Run: headless pygame with SDL's dummy video driver; simulated clock (each Clock.tick advances the game by its frame time, no real sleeping); random seed 0; keys injected as events and as key.get_pressed() state; no mouse input.
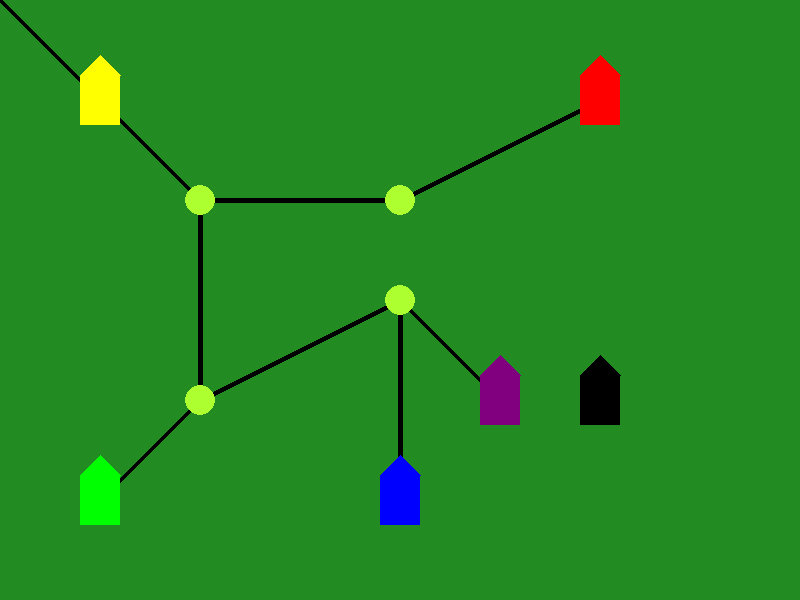
Frame 1 of 4 · flips 1–60 · no input
Frame 2 of 4 · flips 61–180 · tapped SPACE, RETURN · held RIGHT (→), D · screen unchanged from frame 1, image omitted
Frame 3 of 4 · flips 181–300 · held DOWN (↓), S · screen unchanged from frame 2, image omitted
Frame 4 of 4 · flips 301–420 · held LEFT (←), A, UP (↑), W · screen unchanged from frame 3, image omitted

The pygame program that drew these frames:

from typing import List, Tuple, Dict
import pygame
import sys

# Initialize Pygame
pygame.init()

# Set up display
WIDTH, HEIGHT = 800, 600
window = pygame.display.set_mode((WIDTH, HEIGHT))
pygame.display.set_caption("Train Station Game")

# Colors
BACKGROUND_COLOR = (34, 139, 34)
TRACK_COLOR = (0, 0, 0)
STATION_COLORS = {
    "red": (255, 0, 0),
    "green": (0, 255, 0),
    "blue": (0, 0, 255),
    "yellow": (255, 255, 0),
    "purple": (128, 0, 128),
    "black": (0, 0, 0)
}
SWITCH_COLOR = (173, 255, 47)  # Light green for switches

# Define positions for stations and switches
station_positions = {
    "red": (600, 100),
    "green": (100, 500),
    "blue": (400, 500),
    "yellow": (100, 100),
    "purple": (500, 400),
    "black": (600, 400)
}

# Define switch positions
switches = [
    (200, 200),
    (400, 200),
    (200, 400),
    (400, 300)
]

# Define track segments based on station keys and switches
# Each tuple represents a pair of endpoints for a track segment
track_segments = [
    ("start", switches[0]),       # Start point to first switch
    (switches[0], switches[1]),   # First switch to second switch
    (switches[1], "red"),         # Second switch to red station
    (switches[0], switches[2]),   # First switch to third switch
    (switches[2], "green"),       # Third switch to green station
    (switches[2], switches[3]),   # Third switch to fourth switch
    (switches[3], "purple"),      # Fourth switch to purple station
    (switches[3], "blue")         # Fourth switch to blue station
]

class Station:
    def __init__(self, x: int, y: int, color: Tuple[int, int, int]):
        self.x = x
        self.y = y
        self.color = color
        self.width = 40
        self.height = 50
        
    def draw(self, screen):
        pygame.draw.rect(screen, self.color, 
                        (self.x - self.width//2, 
                         self.y - self.height//2,
                         self.width, self.height))
        # Draw little roof triangle
        points = [(self.x - self.width//2, self.y - self.height//2),
                 (self.x + self.width//2, self.y - self.height//2),
                 (self.x, self.y - self.height//2 - 20)]
        pygame.draw.polygon(screen, self.color, points)

stations = {key: Station(x, y, STATION_COLORS[key]) for key, (x, y) in station_positions.items()}

# Helper function to get position
def get_position(key):
    if isinstance(key, tuple):  # If it's a tuple (switch), return it directly
        return key
    elif key == "start":  # Hard-coded start position for trains
        return (0, 0)
    else:  # Otherwise, it's a station key
        return station_positions[key]

# Draw function to handle tracks, stations, and switches
def draw_elements():
    # Draw tracks based on segment definitions
    for start_key, end_key in track_segments:
        start_pos = get_position(start_key)
        end_pos = get_position(end_key)
        pygame.draw.line(window, TRACK_COLOR, start_pos, end_pos, 5)

    # Draw stations as colored circles
    for station in stations.values():
        station.draw(window)

    # Draw switches as light green circles
    for pos in switches:
        pygame.draw.circle(window, SWITCH_COLOR, pos, 15)

# Main game loop
def main():
    clock = pygame.time.Clock()
    running = True

    while running:
        for event in pygame.event.get():
            if event.type == pygame.QUIT:
                running = False

        # Fill the background
        window.fill(BACKGROUND_COLOR)

        # Draw tracks, stations, and switches
        draw_elements()

        pygame.display.flip()
        clock.tick(60)  # Limit FPS to 60

    pygame.quit()
    sys.exit()

if __name__ == "__main__":
    main()
